Run: headless pygame with SDL's dummy video driver; simulated clock (each Clock.tick advances the game by its frame time, no real sleeping); random seed 0; keys injected as events and as key.get_pressed() state; no mouse input.
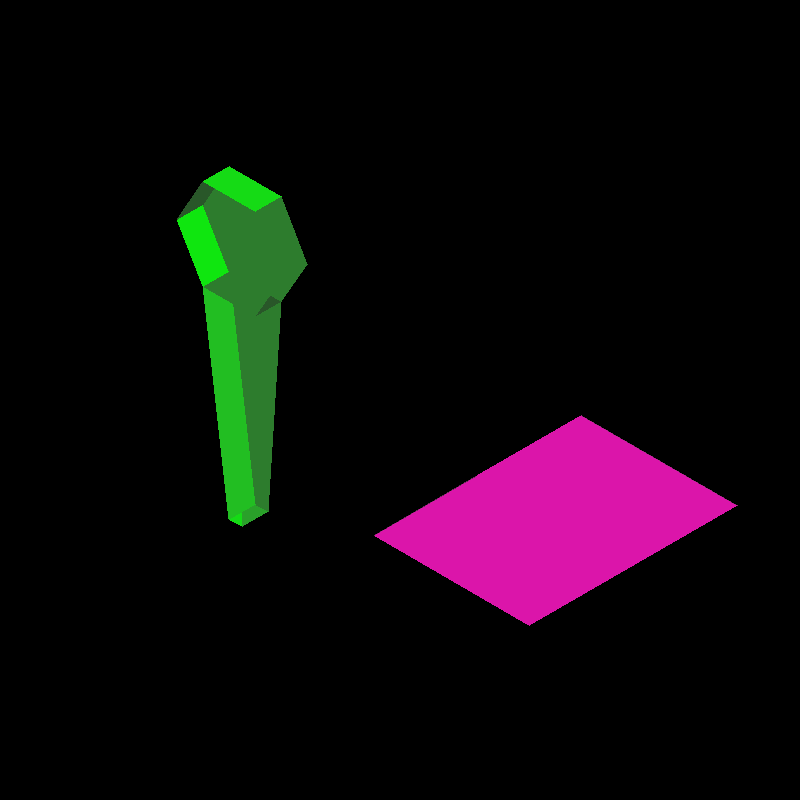
Frame 1 of 4 · flips 1–60 · no input
Frame 2 of 4 · flips 61–180 · tapped SPACE, RETURN · held RIGHT (→), D · screen unchanged from frame 1, image omitted
Frame 3 of 4 · flips 181–300 · held DOWN (↓), S · screen unchanged from frame 2, image omitted
Frame 4 of 4 · flips 301–420 · held LEFT (←), A, UP (↑), W · screen unchanged from frame 3, image omitted

The pygame program that drew these frames:

import colorsys
import math
import pygame

LARGURA, ALTURA = 800, 800

# --------- OBJETOS ---------
vertices1 = [
    (2,1,5.37), (2,1.5,5.37), (1,1,3.63), (1,1.5,3.63),
    (0.5,1,4.5), (0.5,1.5,4.5), (2.5,1,4.5), (2.5,1.5,4.5),
    (1,1,5.37), (1,1.5,5.37), (2,1,3.63), (2,1.5,3.63),
    (1.5,1,0), (1.5,1.5,0), (1.75,1,0), (1.75,1.5,0)
]

faces1 = [
    [12,13,15,14], [10,11,15,14], [2,3,13,12], [10,2,12,14],
    [10,11,7,6], [6,7,1,0], [0,1,9,8], [8,9,5,4],
    [4,5,3,2], [1,9,5,3,11,7], [0,8,4,2,10,6]
]

vertices2 = [
    (3,0,0), (3,4,0), (0,4,0), (0,0,0),
    (2,1,1), (2,3,1), (1,3,1), (1,1,1)
]

faces2 = [
    [1,0,4,5], [1,2,6,5], [2,3,7,6],
    [0,3,7,4], [1,2,3,0], [5,6,7,4]
]

# --------- COR FIXA ---------
hue1 = 120  # verde
hue2 = 315   # rosa

# --------- FUNÇÕES VETORIAIS ---------
def sub(a, b): return (a[0]-b[0], a[1]-b[1], a[2]-b[2])
def dot(a, b): return a[0]*b[0] + a[1]*b[1] + a[2]*b[2]
def cross(a, b):
    return (
        a[1]*b[2] - a[2]*b[1],
        a[2]*b[0] - a[0]*b[2],
        a[0]*b[1] - a[1]*b[0]
    )
def normalize(v):
    norm = math.sqrt(dot(v, v))
    return (v[0]/norm, v[1]/norm, v[2]/norm) if norm != 0 else (0, 0, 0)

def hsv_to_rgb(h, s, v):
    r, g, b = colorsys.hsv_to_rgb(h / 360, s, v)
    return (int(r * 255), int(g * 255), int(b * 255))

# --------- ILUMINAÇÃO ---------
light_dir = normalize((-2, -1, -3))

# --------- PROJEÇÃO ---------
def projeta_isometrica(p):
    x, y, z = p
    ang = math.radians(30)
    x_iso = (x - y) * math.cos(ang)
    y_iso = (x + y) * math.sin(ang) - z
    escala = 60
    offset = (LARGURA // 2, ALTURA // 2)
    return (int(x_iso * escala + offset[0]), int(y_iso * escala + offset[1]))

def centraliza(vertices):
    cx = sum(x for x, _, _ in vertices) / len(vertices)
    cy = sum(y for _, y, _ in vertices) / len(vertices)
    cz = sum(z for _, _, z in vertices) / len(vertices)
    return [(x - cx, y - cy, z - cz) for x, y, z in vertices]

def transforma(vertices, posicao):
    vc = centraliza(vertices)
    return [(x + posicao[0], y + posicao[1], z + posicao[2]) for x, y, z in vc]


# --------- PRÉ-PROCESSAMENTO ---------
v1 = transforma(vertices1, (-3, 0, 0))
v2 = transforma(vertices2, (3, 0, 0))
todos_vertices = v1 + v2
vertices_proj = [projeta_isometrica(v) for v in todos_vertices]

faces_idx1 = [(face, hue1) for face in faces1]
faces_idx2 = [([idx + len(v1) for idx in face], hue2) for face in faces2]
todas_faces = faces_idx1 + faces_idx2

# --------- PYGAME SETUP ---------
pygame.init()
tela = pygame.display.set_mode((LARGURA, ALTURA))
pygame.display.set_caption("Parte 3")
clock = pygame.time.Clock()
running = True

while running:
    for evento in pygame.event.get():
        if evento.type == pygame.QUIT:
            running = False

    tela.fill((0, 0, 0))
    faces_para_desenhar = []

    for face, hue in todas_faces:
        p0, p1, p2 = todos_vertices[face[0]], todos_vertices[face[1]], todos_vertices[face[2]]
        v1f = sub(p1, p0)
        v2f = sub(p2, p0)
        normal = normalize(cross(v1f, v2f))

        intensidade = dot(normal, light_dir)

        saturacao = 0.5 + 0.5 * abs(intensidade)
        brilho = 0.3 + 0.7 * abs(intensidade)
        cor = hsv_to_rgb(hue, saturacao, brilho)

        proj_pontos = [vertices_proj[i] for i in face]
        profundidade_média = sum(p[1] for p in proj_pontos) / len(proj_pontos)

        faces_para_desenhar.append((profundidade_média, proj_pontos, cor))

    faces_para_desenhar.sort(key=lambda f: f[0], reverse=True)

    for _, pontos, cor in faces_para_desenhar:
        pygame.draw.polygon(tela, cor, pontos)

    pygame.display.flip()
    clock.tick(60)

pygame.quit()
